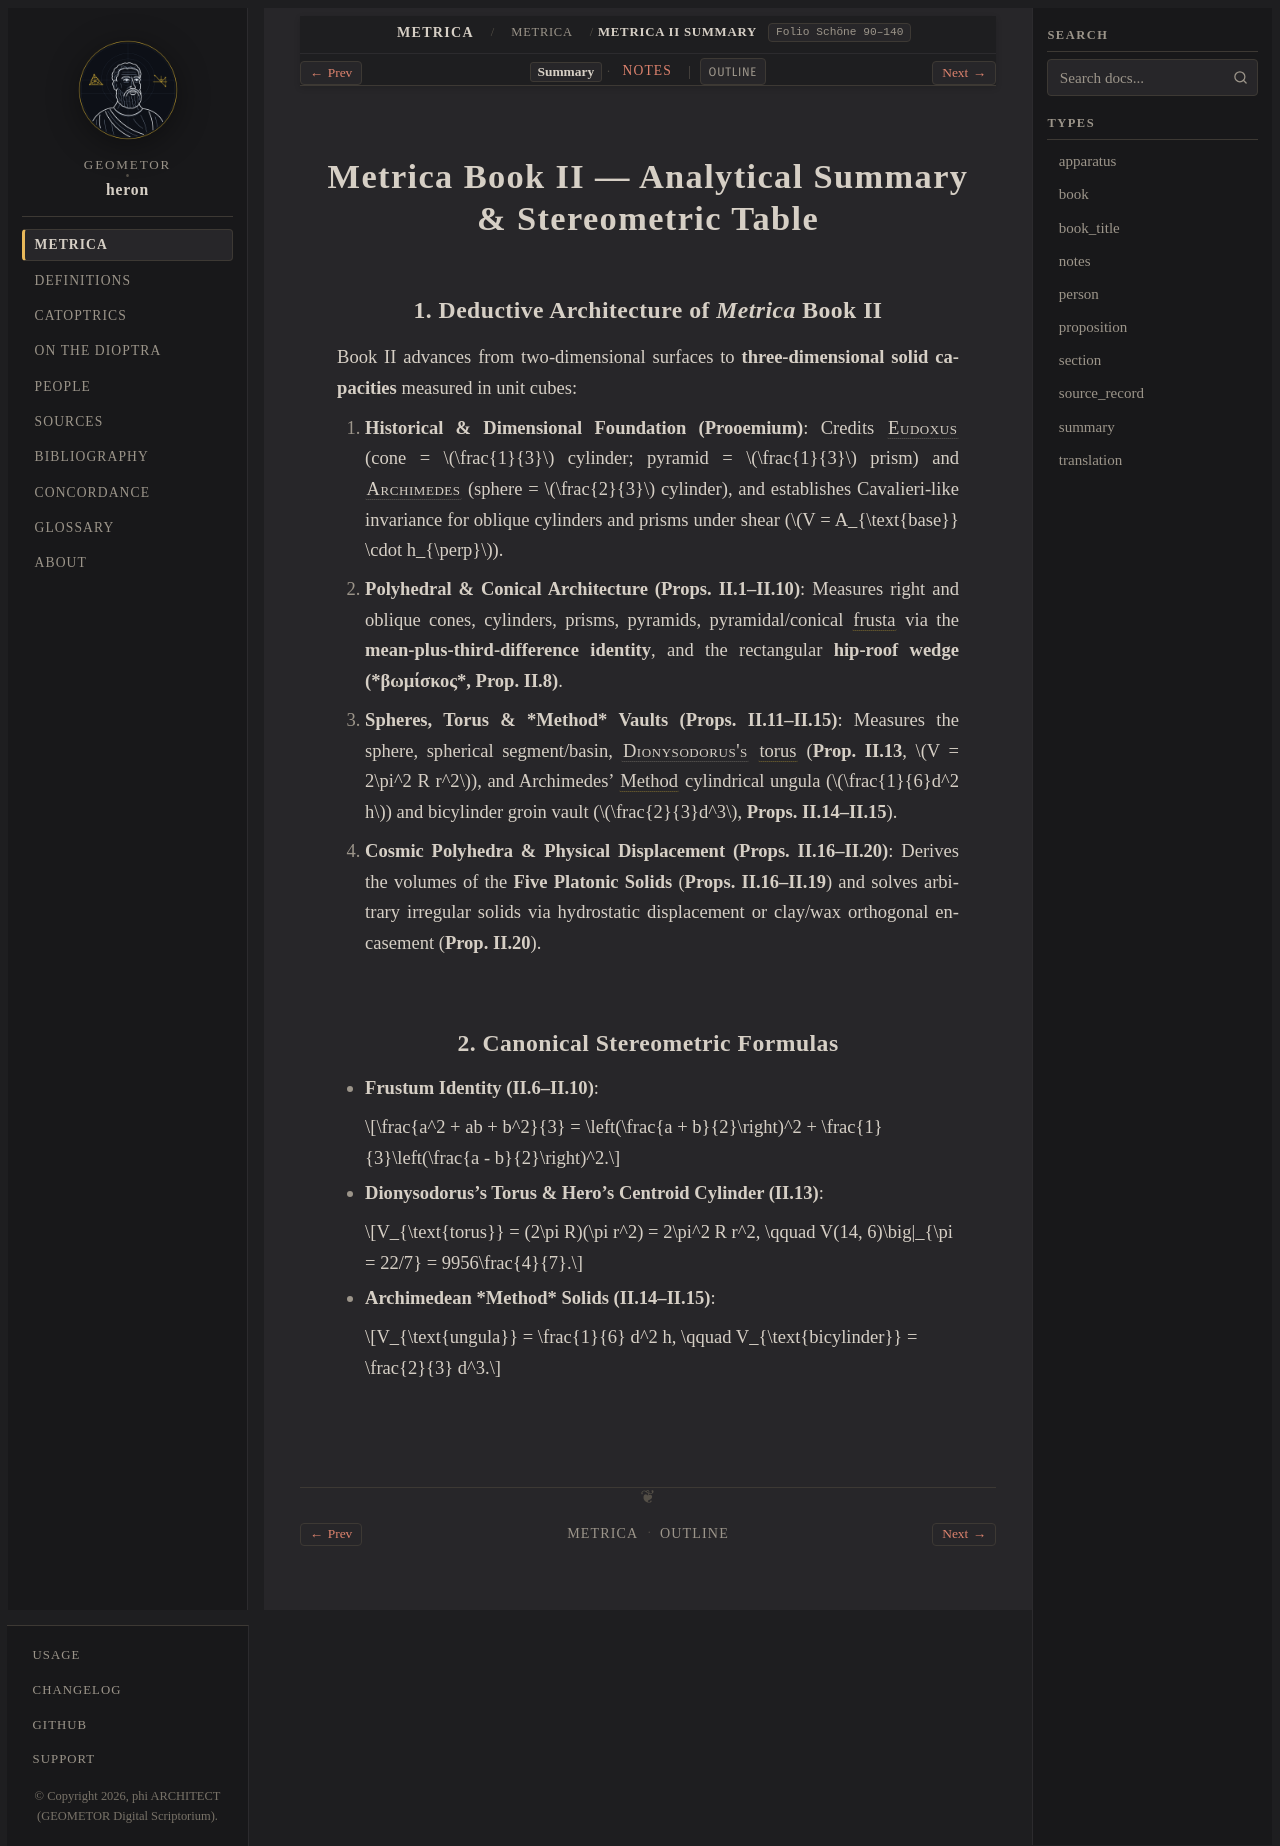

repository: geometor/heron · page: metrica/book_02/summary.html · generator: sphinx

:order: 22
:type: summary
:canonical_id: Metrica II Summary
:folio: Schöne 90–140
:tracks: English: prooemium | Summary: summary | Notes: notes

.. _unit-book-ii-solids-summary:

Metrica Book II — Analytical Summary & Stereometric Table
=========================================================

1. Deductive Architecture of *Metrica* Book II
----------------------------------------------

Book II advances from two-dimensional surfaces to **three-dimensional solid capacities** measured in unit cubes:

1. **Historical & Dimensional Foundation (Prooemium)**: Credits :person:`Eudoxus <eudoxus>` (cone = :math:`\frac{1}{3}` cylinder; pyramid = :math:`\frac{1}{3}` prism) and :person:`Archimedes <archimedes>` (sphere = :math:`\frac{2}{3}` cylinder), and establishes Cavalieri-like invariance for oblique cylinders and prisms under shear (:math:`V = A_{\text{base}} \cdot h_{\perp}`).
2. **Polyhedral & Conical Architecture (Props. II.1–II.10)**: Measures right and oblique cones, cylinders, prisms, pyramids, pyramidal/conical :term:`frusta <kolouros>` via the **mean-plus-third-difference identity**, and the rectangular **hip-roof wedge (*βωμίσκος*, Prop. II.8)**.
3. **Spheres, Torus & *Method* Vaults (Props. II.11–II.15)**: Measures the sphere, spherical segment/basin, :person:`Dionysodorus's <dionysodorus>` :term:`torus <speira>` (**Prop. II.13**, :math:`V = 2\pi^2 R r^2`), and Archimedes' :term:`Method <ephodikon>` cylindrical ungula (:math:`\frac{1}{6}d^2 h`) and bicylinder groin vault (:math:`\frac{2}{3}d^3`, **Props. II.14–II.15**).
4. **Cosmic Polyhedra & Physical Displacement (Props. II.16–II.20)**: Derives the volumes of the **Five Platonic Solids** (**Props. II.16–II.19**) and solves arbitrary irregular solids via hydrostatic displacement or clay/wax orthogonal encasement (**Prop. II.20**).

2. Canonical Stereometric Formulas
----------------------------------

- **Frustum Identity (II.6–II.10)**:

  .. math::

     \frac{a^2 + ab + b^2}{3} = \left(\frac{a + b}{2}\right)^2 + \frac{1}{3}\left(\frac{a - b}{2}\right)^2.

- **Dionysodorus's Torus & Hero's Centroid Cylinder (II.13)**:

  .. math::

     V_{\text{torus}} = (2\pi R)(\pi r^2) = 2\pi^2 R r^2, \qquad V(14, 6)\big|_{\pi = 22/7} = 9956\frac{4}{7}.

- **Archimedean *Method* Solids (II.14–II.15)**:

  .. math::

     V_{\text{ungula}} = \frac{1}{6} d^2 h, \qquad V_{\text{bicylinder}} = \frac{2}{3} d^3.
